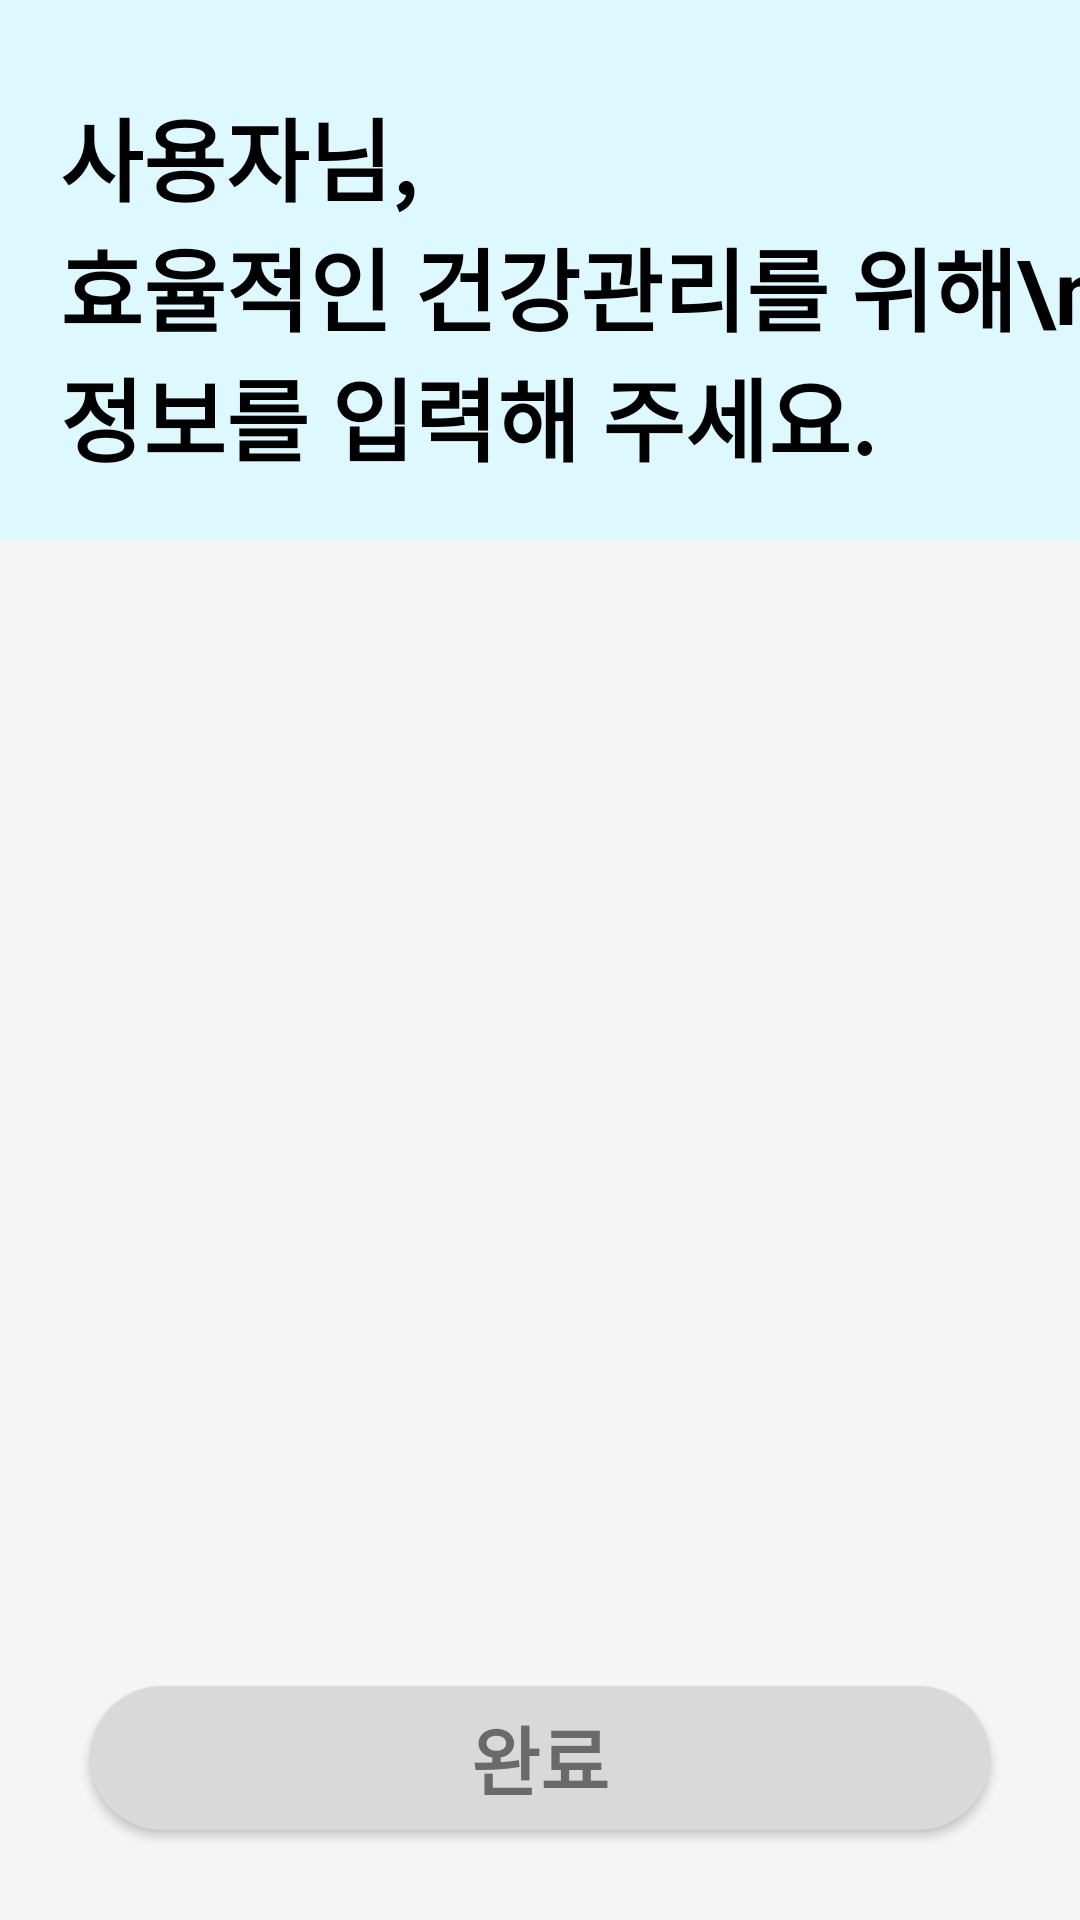

This screen was rendered from an Android layout file. Write that file and the resources it references.
<!-- AndroidManifest.xml: application theme Theme.checkMate -->
<!-- res/layout/activity_today_mission_option.xml -->
<?xml version="1.0" encoding="utf-8"?>
<LinearLayout
    xmlns:android="http://schemas.android.com/apk/res/android"
    xmlns:app="http://schemas.android.com/apk/res-auto"
    xmlns:tools="http://schemas.android.com/tools"
    android:background="@color/gray_layout"
    android:layout_width="match_parent"
    android:layout_height="match_parent"
    android:orientation="vertical"
    tools:context=".TodayMission.TodayMissionOption.TodayMissionOptionActivity">

    <androidx.constraintlayout.widget.ConstraintLayout
        android:background="@color/blue_layout"
        android:layout_width="match_parent"
        android:layout_height="180sp">

        <TextView
            android:id="@+id/userIdTextView"
            android:layout_width="0dp"
            android:layout_height="wrap_content"
            android:text="사용자님,"
            android:textColor="@color/black"
            android:textSize="30dp"
            android:layout_marginTop="30sp"
            android:layout_marginLeft="20sp"
            android:textStyle="bold"
            app:layout_constraintStart_toStartOf="parent"
            app:layout_constraintTop_toTopOf="parent"
            tools:ignore="HardcodedText" />

        <TextView
            android:textColor="@color/black"
            android:textSize="30dp"
            android:textStyle="bold"
            android:text="효율적인 건강관리를 위해\n정보를 입력해 주세요."
            app:layout_constraintTop_toBottomOf="@id/userIdTextView"
            app:layout_constraintStart_toStartOf="@id/userIdTextView"
            android:layout_width="0dp"
            android:layout_height="wrap_content"
            tools:ignore="HardcodedText" />


    </androidx.constraintlayout.widget.ConstraintLayout>



    <androidx.constraintlayout.widget.ConstraintLayout
        android:background="@color/gray_layout"
        android:layout_width="match_parent"
        android:layout_height="match_parent">

        <androidx.recyclerview.widget.RecyclerView
            android:background="@color/gray_layout"
            android:id="@+id/todayMissionRecyclerView"
            app:layout_constraintTop_toTopOf="parent"
            app:layout_constraintRight_toRightOf="parent"
            app:layout_constraintLeft_toLeftOf="parent"
            app:layout_constraintBottom_toTopOf="@id/resultButton"
            android:layout_width="match_parent"
            android:layout_height="0dp"/>

        <Button
            android:id="@+id/resultButton"
            android:textSize="25sp"
            android:text="완료"
            android:textStyle="bold"
            android:textColor="@color/gray_text"
            android:layout_margin="30sp"
            app:layout_constraintEnd_toEndOf="parent"
            app:layout_constraintStart_toStartOf="parent"
            app:layout_constraintBottom_toBottomOf="parent"
            android:background="@drawable/ic_base_button"
            android:backgroundTint="@color/gray_button"
            android:layout_width="match_parent"
            android:layout_height="wrap_content"/>

    </androidx.constraintlayout.widget.ConstraintLayout>

</LinearLayout>
<!-- resources referenced by this layout -->
<resources>
  <color name="black">#FF000000</color>
  <color name="blue_layout">#DEF8FF</color>
  <color name="gray_button">#D9D9D9</color>
  <color name="gray_layout">#F5F5F5</color>
  <color name="gray_text">#6A6A6A</color>
  <!-- drawable ic_base_button (drawable) -->
  <?xml version="1.0" encoding="utf-8"?>
  <shape xmlns:android="http://schemas.android.com/apk/res/android"
      android:shape="rectangle">
  
      <corners android:radius="50sp"/>
  
      <solid android:color="@color/blue_button"/>
  
  </shape>
  <style name="Theme.checkMate" parent="Theme.AppCompat.Light.NoActionBar">
          
          <item name="colorPrimary">@color/white</item>
          <item name="colorPrimaryVariant">@color/white</item>
          <item name="colorOnPrimary">@color/white</item>
          
          <item name="colorSecondary">@color/teal_200</item>
          <item name="colorSecondaryVariant">@color/teal_700</item>
          <item name="colorOnSecondary">@color/black</item>
          
          <item name="android:statusBarColor" tools:targetApi="l">?attr/colorPrimaryVariant</item>
          
      </style>
  <color name="blue_button">#23CFFD</color>
  <color name="white">#FFFFFFFF</color>
  <color name="teal_200">#FF03DAC5</color>
  <color name="teal_700">#FF018786</color>
</resources>
